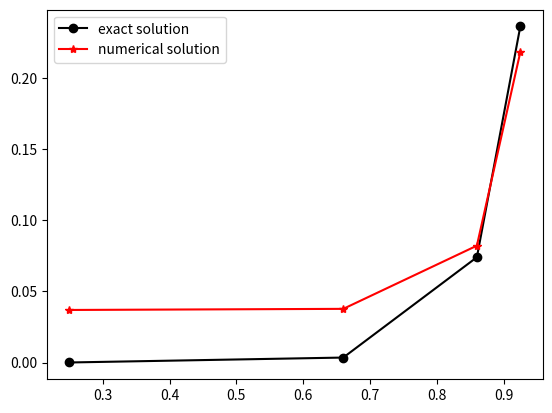

The matplotlib source for this figure:
import numpy as np
import scipy.sparse as sparse
from scipy.sparse.linalg import spsolve
import matplotlib.pyplot as plt
import math


def rhsfun(x: float) -> float:
    assert isinstance(x, float)
    return -20 * math.exp(10 * (math.pow(x, 2) - 1)) * (20 * math.pow(x, 2) + 1)


def rhsfun_for_vectors(vector: np.ndarray) -> np.ndarray:
    assert isinstance(vector, np.ndarray)
    assert len(vector.shape) == 2
    assert vector.shape[1] == 1

    output_vector = []
    for row_number in range(vector.shape[0]):
        row = vector[row_number]
        entry = row[0]
        output = rhsfun(entry)
        output_vector.append([output])
    return np.array(output_vector)


def exfun(x: float) -> tuple[float, float]:
    assert isinstance(x, float)
    output = math.exp(10 * math.pow(x, 2)) / math.exp(10)
    derivative = 20 * x * math.exp(10 * math.pow(x, 2)) / math.exp(10)
    return (output, derivative)


def exfun_for_vectors(vector: np.ndarray) -> tuple[np.ndarray, np.ndarray]:
    assert isinstance(vector, np.ndarray)
    assert len(vector.shape) == 2
    assert vector.shape[1] == 1

    output_vector = []
    derivative_vector = []
    for row_number in range(vector.shape[0]):
        row = vector[row_number]
        entry = row[0]
        output, derivative = exfun(entry)
        output_vector.append([output])
        derivative_vector.append([derivative])
    return (np.array(output_vector), np.array(derivative_vector))


def step_size_from_x_value(x: float, reduction_factor: float = 1):
    derivative = exfun(x)[1]
    if derivative == 0:
        return 1 / 8
    return min(
        [1 / (reduction_factor * 4), 1 / (reduction_factor * 16 * abs(derivative))]
    )


def build_grid(reduction_factor: float = 1) -> list[float]:
    grid = [0.0]
    while grid[-1] < 1:
        x = grid[-1]
        h = step_size_from_x_value(x, reduction_factor)
        grid.append(x + h)
    return grid


def ELLIPTIC1d(
    nxdx, bcond, ifexact, ifplot=1, ifdemo=0
) -> tuple[list[float], list[float]]:
    """1d finite volume solution to linear diffusion equation -(ku_x)_x = f(x) on (a, b).

    Parameters:
        nxdx: either nx (number of cells) or x position of grid nodes.
        bcond: vector of 4 numbers, (bflag_left, bval_left, bflag_right, bval_right). If
            a flag value is 0, that boundary has Dirichlet boundary conditions. Otherwise
            the boundary uses a Neumann condition. The corresponding value is either the
            Dirichlet value or -ku'.
        ifexact: 0 if no exact solution is known. If nonzero, then boundary values are
            ignored, the exact solution is plotted next to the numerical solution, and
            L2 grid norm error is computed.
        ifplot: 1 if solution should be plotted.
        ifdemo: 1 if some values should be output.

    Returns:
        A pair. The first element is a list of locations of the cell centers, while the
        second element is the numerical solution at these cell centers.
    """

    if isinstance(nxdx, list):
        nx = len(nxdx) - 1
        x = np.array(nxdx)[None].T
        dx = np.diff(x, axis=0)
    else:
        nx = nxdx
        dx = 1 / nx * np.ones((nx, 1))
        a = 0
        b = 1
        x = np.zeros((nx + 1, 1))
        x[0][0] = a
        for j in range(1, nx + 1):
            x[j][0] = x[j - 1][0] + dx[j - 1][0]
    xc = x[:nx] + 0.5 * dx
    h = np.amax(dx)
    kcof = np.ones((nx, 1))

    bflag_left = bcond[0]
    bval_left = bcond[1]
    bflag_right = bcond[2]
    bval_right = bcond[3]

    tx = np.zeros((nx + 1, 1))
    for j in range(1, nx):
        tx[j][0] = 2 / (dx[j - 1][0] / kcof[j - 1][0] + dx[j][0] / kcof[j][0])
    if bflag_left == 0:
        j = 0
        tx[j][0] = 2 / (dx[j][0] / kcof[j][0])
    if bflag_right == 0:
        j = nx
        tx[j][0] = 2 / (dx[j - 1][0] / kcof[j - 1][0])
    if ifdemo:
        print("Transmissibilities\n")
        print(tx.T)

    diffmat = sparse.lil_array((nx, nx))
    for j in range(1, nx):
        gl = j - 1
        gr = j
        diffmat[gl, gl] = diffmat[gl, gl] + tx[j, 0]
        diffmat[gl, gr] = diffmat[gl, gr] - tx[j, 0]

        diffmat[gr, gl] = diffmat[gr, gl] - tx[j, 0]
        diffmat[gr, gr] = diffmat[gr, gr] + tx[j, 0]

    if bflag_left == 0:
        j = 0
        gr = 0
        diffmat[gr, gr] = diffmat[gr, gr] + tx[j, 0]
    if bflag_right == 0:
        j = nx
        gl = nx - 1
        diffmat[gl, gl] = diffmat[gl, gl] + tx[j, 0]

    if ifdemo:
        print(diffmat)
        wait = input("Press Enter to continue.\n")
    allmat = diffmat
    if ifdemo:
        print(allmat)
    rhs = dx * rhsfun_for_vectors(xc)

    if bflag_left == 0:
        if ifexact:
            dval_left, tilde = exfun(x[0][0])
        else:
            dval_left = bval_left
        qleft = tx[0][0] * dval_left
    else:
        if ifexact:
            tilde, nval_left = exfun(x[0][0])
            qleft = -kcof[0][0] * nval_left
        else:
            qleft = bval_left

    if bflag_right == 0:
        if ifexact:
            dval_right, tilde = exfun(x[nx][0])
        else:
            dval_right = bval_right
        qright = -tx[nx][0] * dval_right
    else:
        if ifexact:
            tilde, nval_right = exfun(x[nx][0])
            qright = -kcof[nx - 1][0] * nval_right
        else:
            qright = bval_right
    if ifdemo:
        print("qleft:")
        print(qleft)
        print("qright:")
        print(qright)

    rhs[0][0] = rhs[0][0] + qleft
    rhs[nx - 1][0] = rhs[nx - 1][0] - qright
    nsol = spsolve(sparse.csr_matrix(allmat), rhs.T[0])
    if ifexact and ifplot:
        exsol = exfun_for_vectors(xc)[0]
        error_vector = exsol.T[0] - nsol
        grid_norm_error = math.sqrt(np.sum(np.square(error_vector) * dx.T[0]))
        print(grid_norm_error)
        plt.plot(xc, exsol, marker="o", color="k", label="exact solution")
        plt.plot(xc, nsol, marker="*", color="r", label="numerical solution")
        plt.legend()
        plt.show()
    if ifexact:
        exsol = exfun_for_vectors(xc)[0]
        error_vector = exsol.T[0] - nsol
        grid_norm_error = math.sqrt(np.sum(np.square(error_vector) * dx.T[0]))
        print(grid_norm_error)
    elif ifplot:
        plt.plot(xc, nsol, marker="*", color="b")
        plt.title("Solution")
        plt.show()
    return (xc, nsol)


grid = [0, 0.5, 0.82, 0.9, 0.95]
ELLIPTIC1d(grid, [1, 0, 0, 0], ifexact=1, ifplot=1, ifdemo=0)
